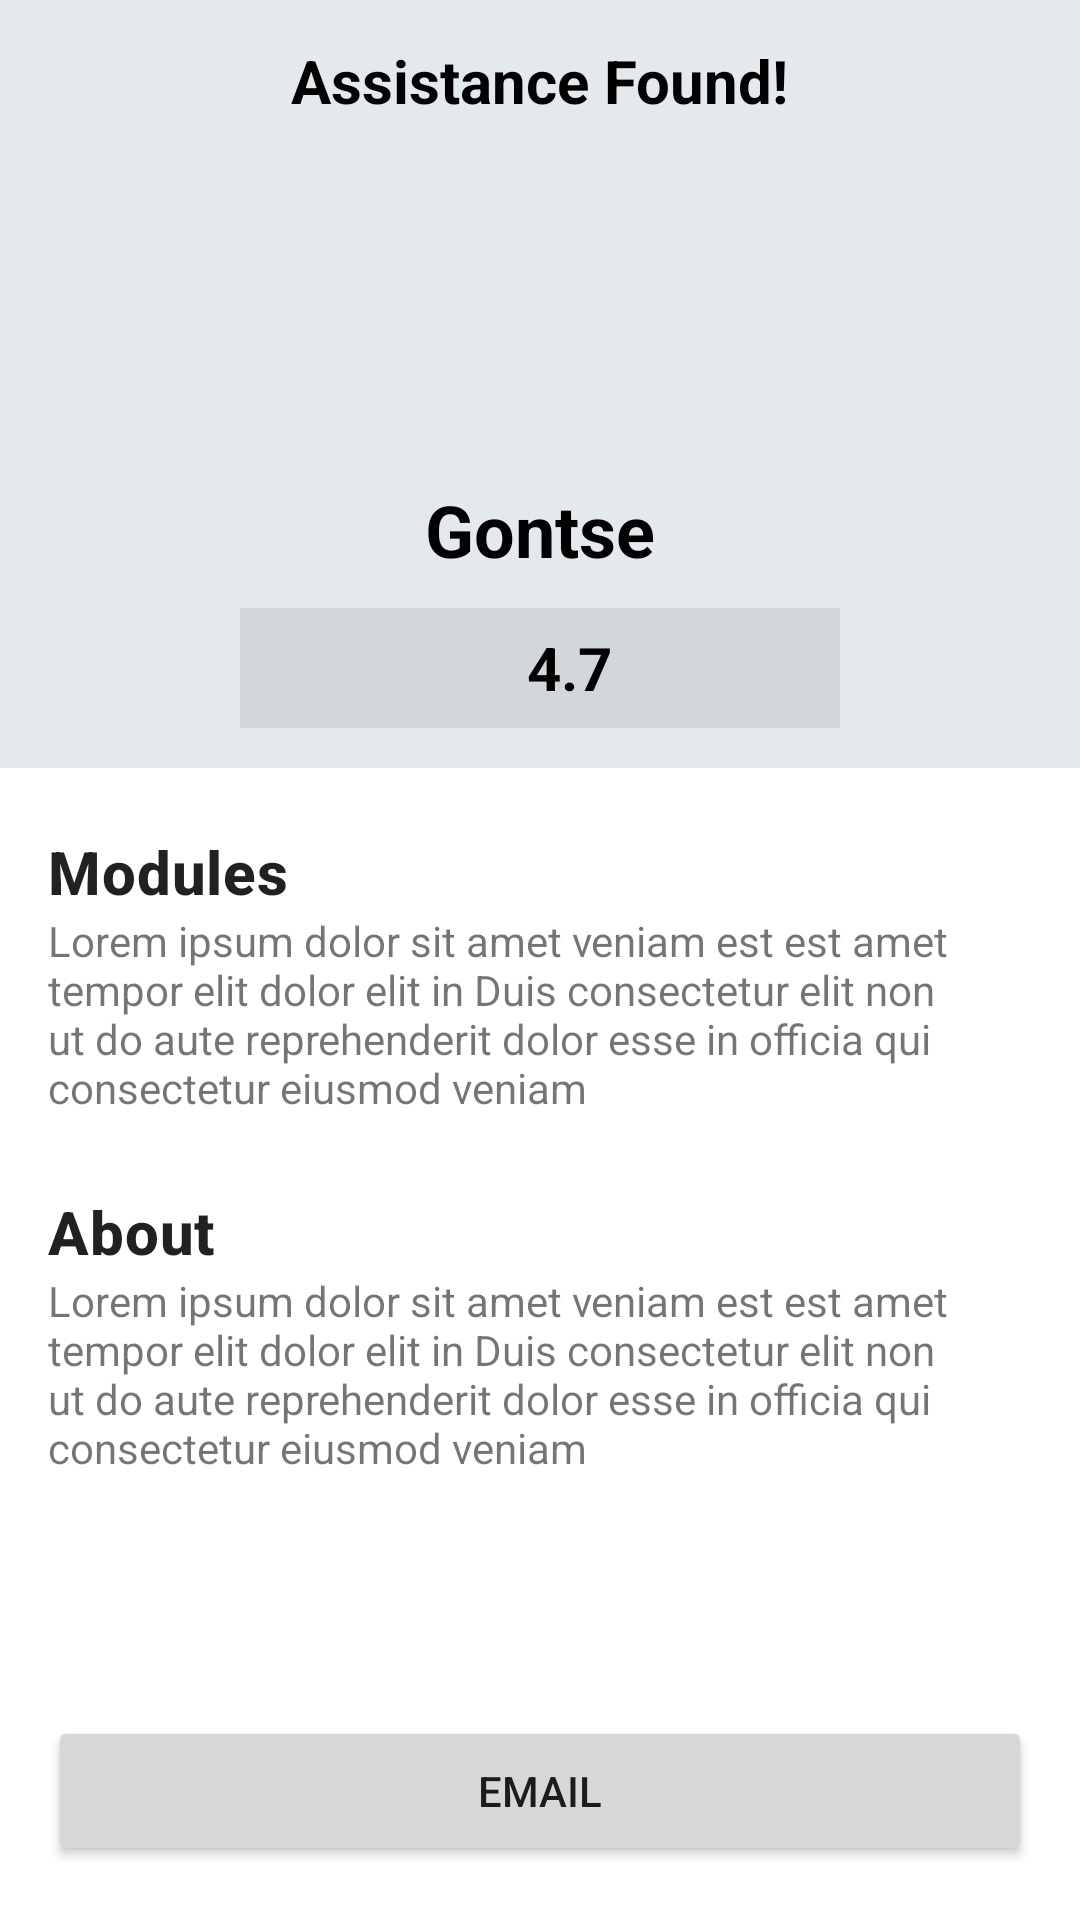

Write the Android layout XML for this screen, with the resource values it uses.
<!-- AndroidManifest.xml: application theme Theme.RecyclerViewTestApp -->
<!-- res/layout/tutor_item.xml -->
<?xml version="1.0" encoding="utf-8"?>
<LinearLayout xmlns:android="http://schemas.android.com/apk/res/android"
    xmlns:app="http://schemas.android.com/apk/res-auto"
    xmlns:tools="http://schemas.android.com/tools"
    android:layout_width="match_parent"
    android:layout_height="match_parent"
    android:orientation="vertical"
    tools:context=".TutorDetailActivity">

    <LinearLayout
        android:layout_width="match_parent"
        android:layout_height="0dp"
        android:background="@color/light_grey"
        android:gravity="center_horizontal|center_vertical"
        android:orientation="vertical"
        android:layout_weight="2">

        <TextView
            android:layout_width="wrap_content"
            android:layout_height="wrap_content"
            android:textColor="@color/black"
            android:text="Assistance Found!"
            android:textStyle="bold"
            android:textSize="20dp"
            android:layout_gravity="center"/>

        <ImageView
            android:layout_width="wrap_content"
            android:layout_height="120dp"
            android:src="@drawable/usercolor"/>

        <TextView
            android:id="@+id/tutor_name"
            android:layout_width="wrap_content"
            android:layout_height="wrap_content"
            android:text="Gontse"
            android:textColor="@color/black"
            android:textStyle="bold"
            android:textAppearance="@style/TextAppearance.MaterialComponents.Headline5"/>
        <LinearLayout
            android:background="@color/gray_light"
            android:layout_width="200dp"
            android:layout_height="40dp"
            android:gravity="center"
            android:layout_marginTop="10dp"
            android:orientation="horizontal"
            >
            <ImageView
                android:layout_width="20dp"
                android:layout_height="wrap_content"
                android:src="@drawable/star"/>
            <TextView
                android:layout_width="wrap_content"
                android:layout_height="wrap_content"
                android:textColor="@color/black"
                android:text="4.7"
                android:textStyle="bold"
                android:textSize="20dp"
                android:layout_gravity="center"/>



        </LinearLayout>


    </LinearLayout>

    <LinearLayout
        android:layout_width="match_parent"
        android:layout_height="0dp"
        android:orientation="vertical"
        android:padding="16dp"
        android:background="@color/gray_light2"
        android:layout_weight="3">

        <TextView
            android:layout_width="wrap_content"
            android:layout_height="wrap_content"
            android:layout_marginTop="5dp"
            android:text="Modules"
            android:textStyle="bold"
            android:textAppearance="@style/TextAppearance.MaterialComponents.Headline6"/>

        <TextView
            android:id="@+id/tutorModules"
            android:layout_width="wrap_content"
            android:layout_height="wrap_content"
            android:text="Lorem ipsum dolor sit amet veniam est est amet tempor elit dolor elit in Duis consectetur elit non ut do aute reprehenderit dolor esse in officia qui consectetur eiusmod veniam
"/>
        <TextView
            android:layout_width="wrap_content"
            android:layout_height="wrap_content"
            android:layout_marginTop="25dp"
            android:text="About"
            android:textStyle="bold"
            android:textAppearance="@style/TextAppearance.MaterialComponents.Headline6"/>
        <TextView
            android:id="@+id/aboutTutor"
            android:layout_width="wrap_content"
            android:layout_height="wrap_content"
            android:text="Lorem ipsum dolor sit amet veniam est est amet tempor elit dolor elit in Duis consectetur elit non ut do aute reprehenderit dolor esse in officia qui consectetur eiusmod veniam
"/>
        <Button
            android:id="@+id/emailbtn"
            android:layout_marginTop="80dp"
            android:layout_width="match_parent"
            android:layout_height="50dp"
            android:text="Email"/>


    </LinearLayout>

</LinearLayout>
<!-- resources referenced by this layout -->
<resources>
  <color name="black">#FF000000</color>
  <color name="gray_light">#14000000</color>
  <color name="gray_light2">#fff</color>
  <color name="light_grey">#e3e9ed</color>
  <style name="Theme.RecyclerViewTestApp" parent="Theme.MaterialComponents.DayNight.NoActionBar">
          <item name="windowActionBar">false</item>
          
          <item name="colorPrimary">@color/orange</item>
          <item name="colorPrimaryVariant">@color/purple_700</item>
          <item name="colorOnPrimary">@color/white</item>
          
          <item name="colorSecondary">@color/teal_200</item>
          <item name="colorSecondaryVariant">@color/teal_700</item>
          <item name="colorOnSecondary">@color/black</item>
          
          <item name="android:statusBarColor" tools:targetApi="l">@color/orange</item>
          
      </style>
  <color name="orange">#FFA500</color>
  <color name="purple_700">#FF3700B3</color>
  <color name="white">#FFFFFFFF</color>
  <color name="teal_200">#FF03DAC5</color>
  <color name="teal_700">#FF018786</color>
</resources>
